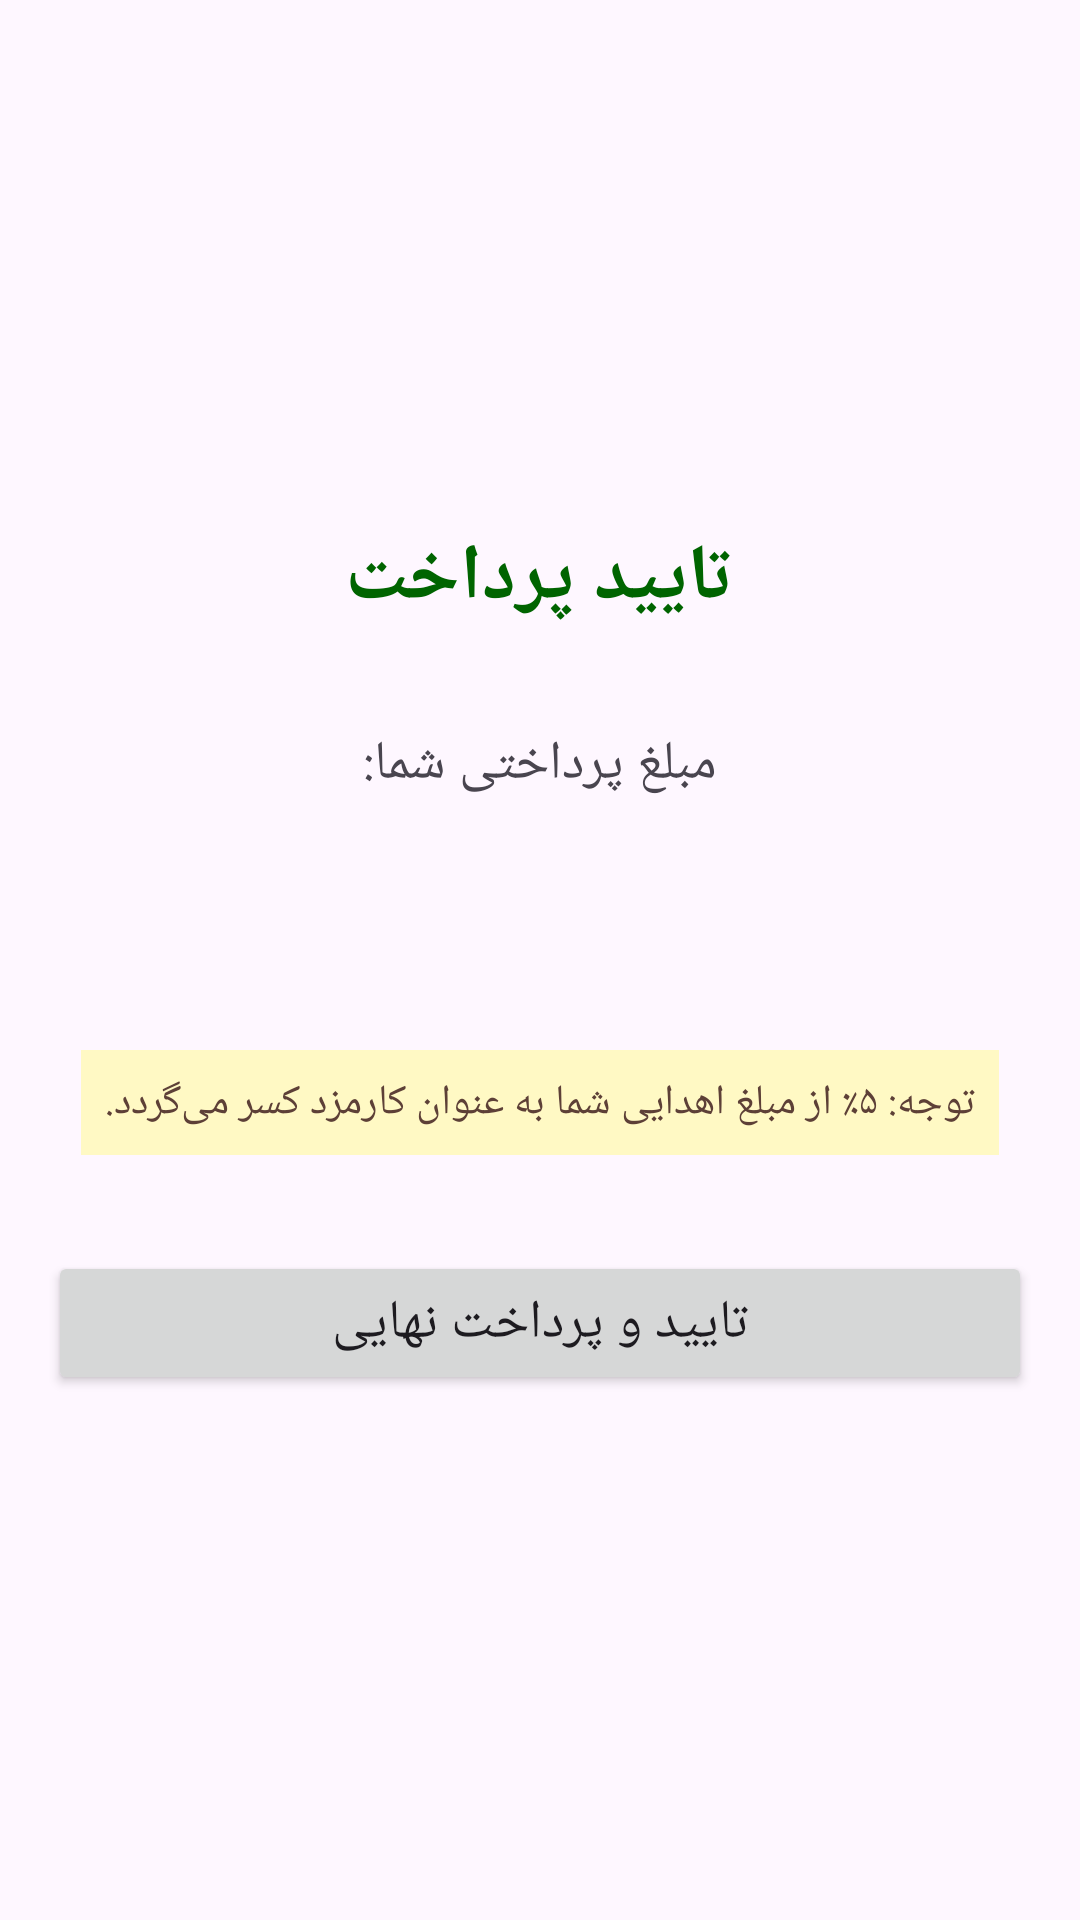

Android layout source for this screen:
<!-- AndroidManifest.xml: application theme Theme.CharityApp -->
<!-- res/layout/activity_payment.xml -->
<?xml version="1.0" encoding="utf-8"?>
<LinearLayout xmlns:android="http://schemas.android.com/apk/res/android"
    xmlns:tools="http://schemas.android.com/tools"
    android:layout_width="match_parent"
    android:layout_height="match_parent"
    android:gravity="center"
    android:orientation="vertical"
    android:padding="16dp"
    tools:context=".PaymentActivity">

    <TextView
        android:layout_width="wrap_content"
        android:layout_height="wrap_content"
        android:layout_marginBottom="32dp"
        android:text="تایید پرداخت"
        android:textColor="?attr/colorPrimary"
        android:textSize="26sp"
        android:textStyle="bold" />

    <TextView
        android:layout_width="wrap_content"
        android:layout_height="wrap_content"
        android:layout_marginBottom="8dp"
        android:text="مبلغ پرداختی شما:"
        android:textSize="18sp" />

    <TextView
        android:id="@+id/tv_payment_amount"
        android:layout_width="wrap_content"
        android:layout_height="wrap_content"
        android:layout_marginBottom="32dp"
        android:textSize="32sp"
        android:textStyle="bold"
        tools:text="۵۰,۰۰۰ تومان" />

    <TextView
        android:layout_width="wrap_content"
        android:layout_height="wrap_content"
        android:layout_marginBottom="32dp"
        android:background="#FFF9C4"
        android:padding="8dp"
        android:text="توجه: ۵٪ از مبلغ اهدایی شما به عنوان کارمزد کسر می‌گردد."
        android:textColor="#5D4037" />

    <Button
        android:id="@+id/btn_confirm_payment"
        android:layout_width="match_parent"
        android:layout_height="wrap_content"
        android:text="تایید و پرداخت نهایی"
        android:textSize="18sp" />

</LinearLayout>
<!-- resources referenced by this layout -->
<resources>
  <style name="Theme.CharityApp" parent="Base.Theme.CharityApp" />
  <style name="Base.Theme.CharityApp" parent="Theme.Material3.DayNight.NoActionBar">
          
          <item name="colorPrimary">@color/primary</item>
          <item name="colorPrimaryVariant">@color/primary_variant</item>
          <item name="colorOnPrimary">@color/white</item>
          
          <item name="colorSecondary">@color/secondary</item>
          <item name="colorSecondaryVariant">@color/secondary</item>
          <item name="colorOnSecondary">@color/black</item>
          
          <item name="android:statusBarColor">?attr/colorPrimaryVariant</item>
          
        </style>
  <color name="primary">#006400</color>
  <color name="primary_variant">#2E8B57</color>
  <color name="white">#FFFFFFFF</color>
  <color name="secondary">#FFD700</color>
  <color name="black">#FF000000</color>
</resources>
